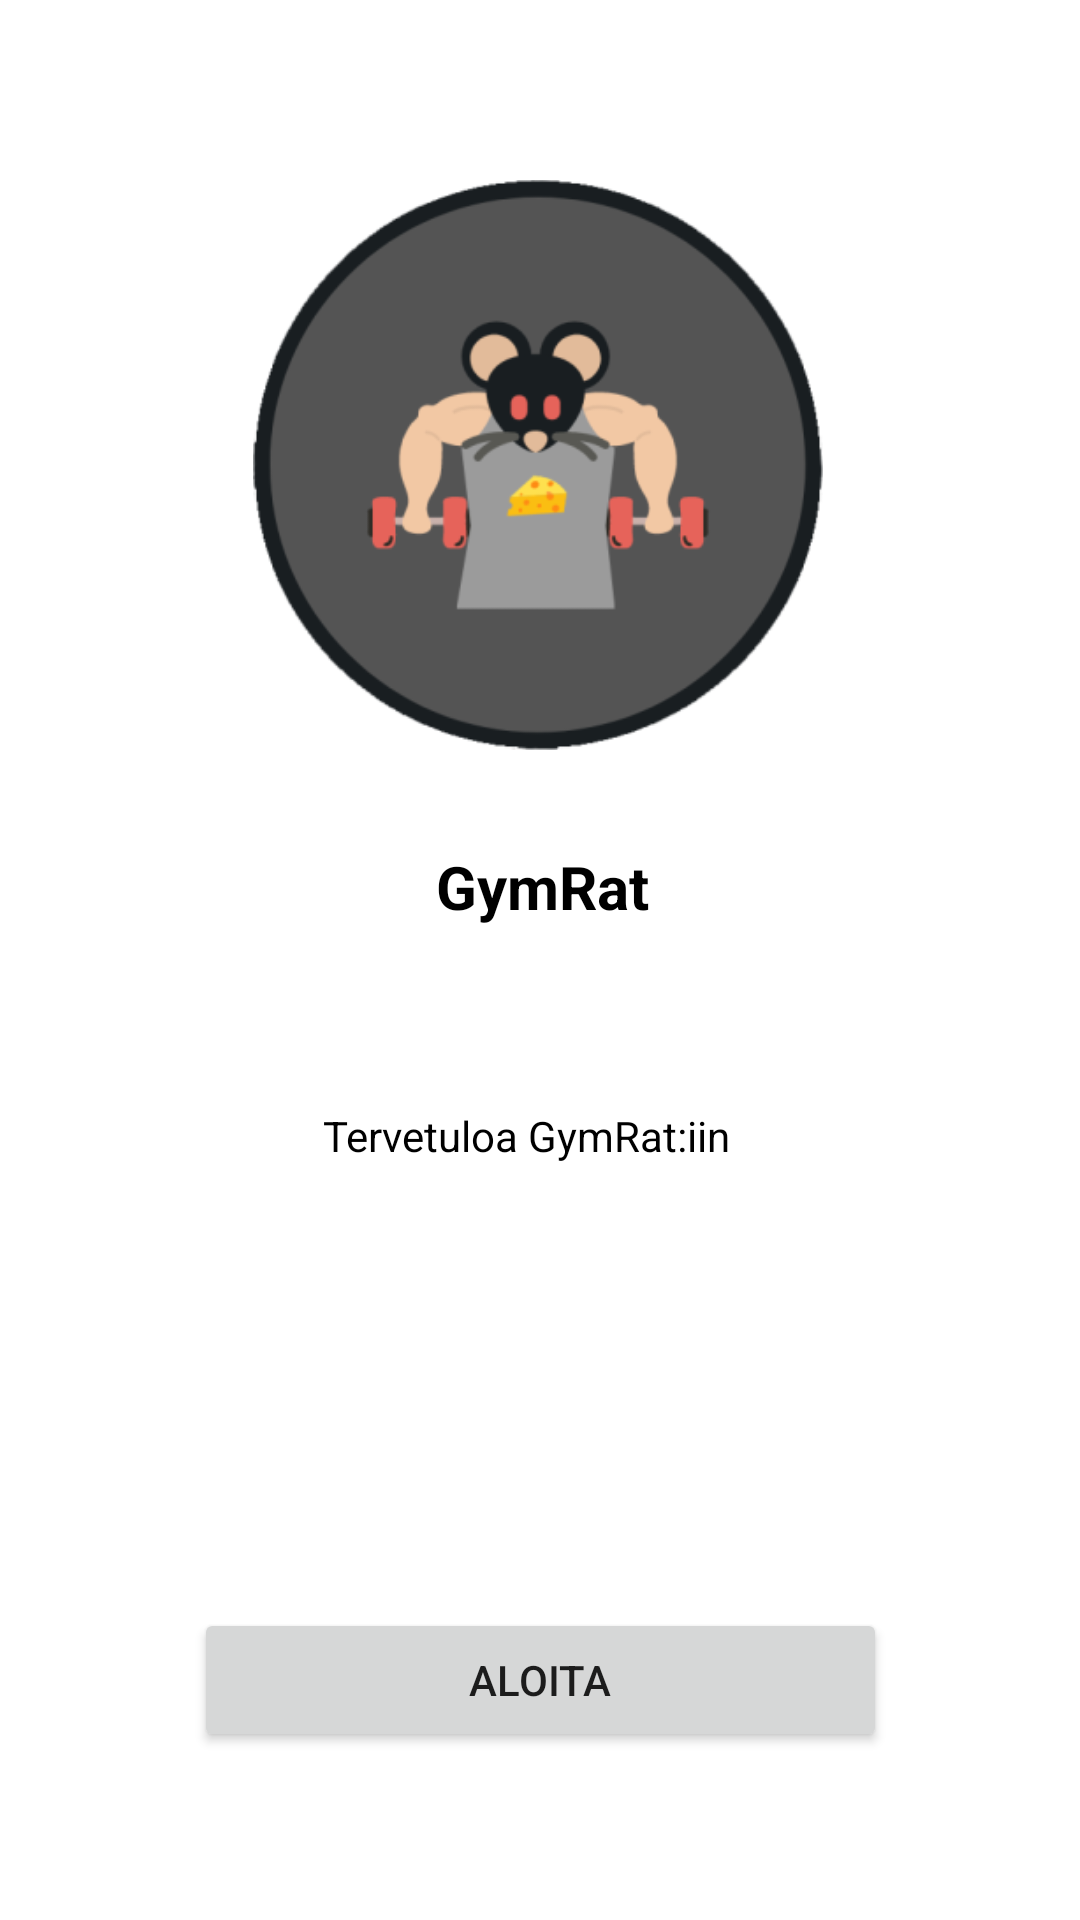

Produce the Android XML layout that renders to this screen, including the resource entries it uses.
<!-- AndroidManifest.xml: application theme Theme.GymRat -->
<!-- res/layout/intro_page_layout.xml -->
<?xml version="1.0" encoding="utf-8"?>
<androidx.constraintlayout.widget.ConstraintLayout xmlns:android="http://schemas.android.com/apk/res/android"
    xmlns:app="http://schemas.android.com/apk/res-auto"
    xmlns:tools="http://schemas.android.com/tools"
    android:id="@+id/linearLayout"
    android:background="#ffff"
    android:layout_width="match_parent"
    android:layout_height="match_parent">

    <ImageView
        android:id="@+id/imageView"
        android:layout_width="192dp"
        android:layout_height="190dp"
        android:layout_marginTop="60dp"
        android:contentDescription="@string/logo"
        app:layout_constraintEnd_toEndOf="parent"
        app:layout_constraintHorizontal_bias="0.497"
        app:layout_constraintStart_toStartOf="parent"
        app:layout_constraintTop_toTopOf="parent"
        app:srcCompat="@mipmap/ic_launcher_foreground" />

    <TextView
        android:id="@+id/textView"
        android:layout_width="114dp"
        android:layout_height="32dp"
        android:layout_marginStart="177dp"
        android:layout_marginTop="32dp"
        android:layout_marginEnd="176dp"
        android:text="@string/gymrat"
        android:textColor="#000"
        android:textAlignment="center"
        android:textSize="20sp"
        android:textStyle="bold"
        app:layout_constraintEnd_toEndOf="parent"
        app:layout_constraintStart_toStartOf="parent"
        app:layout_constraintTop_toBottomOf="@+id/imageView"
        tools:ignore="SmallSp" />

    <TextView
        android:id="@+id/textView2"
        android:layout_width="145dp"
        android:layout_height="28dp"
        android:layout_marginStart="133dp"
        android:layout_marginTop="55dp"
        android:textColor="#000"
        android:layout_marginEnd="133dp"
        android:text="@string/welcometext"
        app:layout_constraintEnd_toEndOf="parent"
        app:layout_constraintStart_toStartOf="parent"
        app:layout_constraintTop_toBottomOf="@+id/textView" />

    <Button
        android:id="@+id/button"
        android:layout_width="231dp"
        android:layout_height="48dp"
        android:layout_marginStart="90dp"
        android:layout_marginEnd="90dp"
        android:layout_marginBottom="56dp"
        android:onClick="startButton"
        android:text="@string/start"
        app:layout_constraintBottom_toBottomOf="parent"
        app:layout_constraintEnd_toEndOf="parent"
        app:layout_constraintStart_toStartOf="parent" />
</androidx.constraintlayout.widget.ConstraintLayout>
<!-- resources referenced by this layout -->
<resources>
  <!-- mipmap ic_launcher_foreground: png bitmap (mipmap-hdpi, 10468 bytes) -->
  <string name="gymrat">GymRat</string>
  <string name="logo">Logo</string>
  <string name="start">Aloita</string>
  <string name="welcometext">Tervetuloa GymRat:iin</string>
  <style name="Theme.GymRat" parent="Theme.MaterialComponents.DayNight.NoActionBar">
          
          <item name="colorPrimary">#22577E</item>
          <item name="colorPrimaryVariant">#5584AC</item>
          <item name="colorOnPrimary">#FFF</item>
  
          
          <item name="colorSecondary">@color/teal_200</item>
          <item name="colorSecondaryVariant">@color/teal_700</item>
          <item name="colorOnSecondary">@color/black</item>
          
          <item name="android:statusBarColor" tools:targetApi="l">?attr/colorPrimaryVariant</item>
          
      </style>
  <color name="teal_200">#FF03DAC5</color>
  <color name="teal_700">#FF018786</color>
  <color name="black">#FF000000</color>
</resources>
